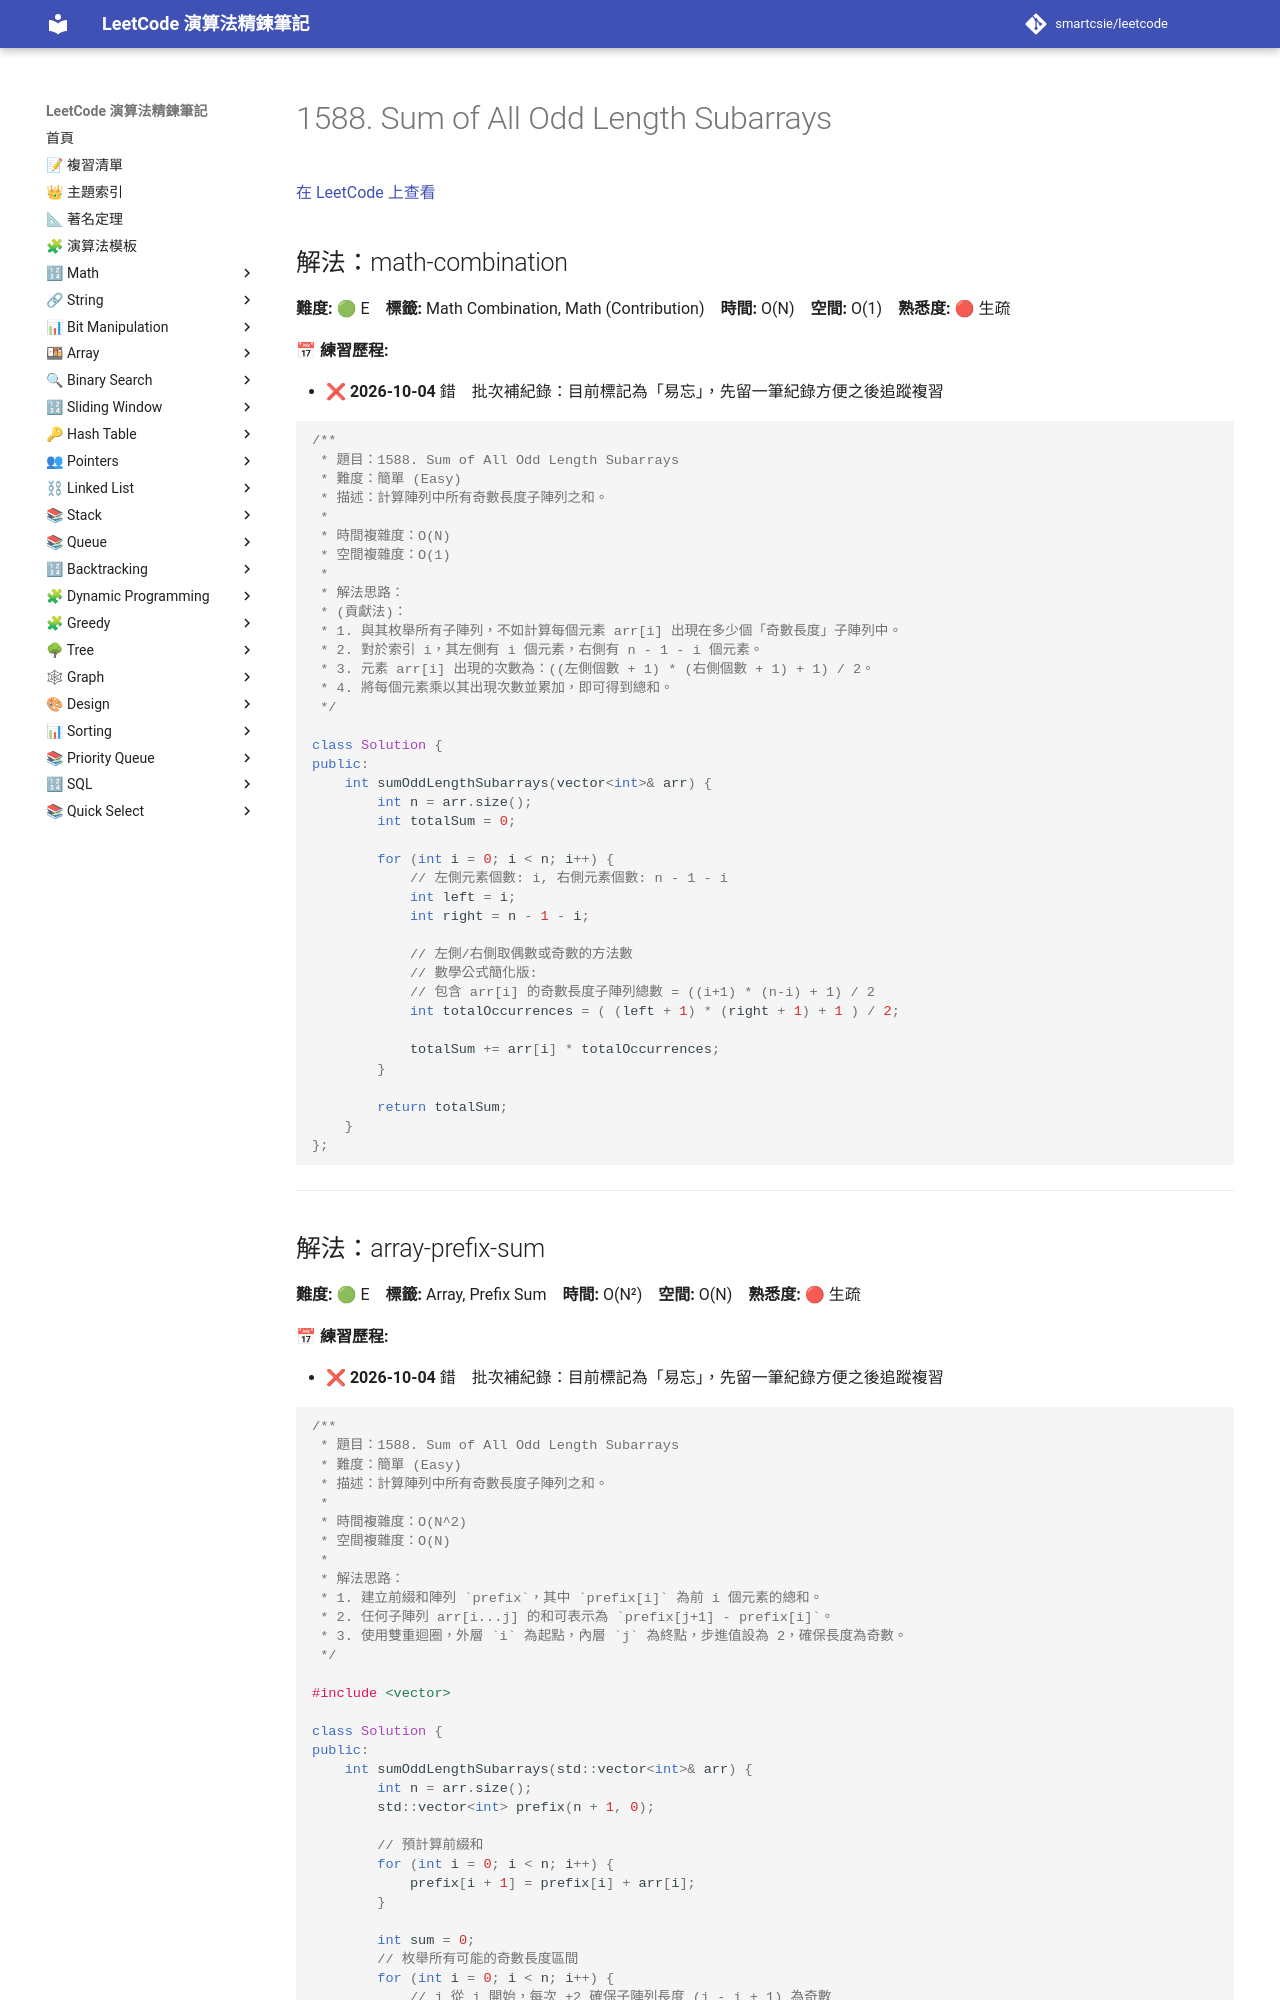

repository: smartcsie/leetcode · page: problems/1588/index.html · generator: mkdocs

# 1588. Sum of All Odd Length Subarrays

[在 LeetCode 上查看](https://leetcode.com/problems/sum-of-all-odd-length-subarrays/)

## 解法：math-combination

**難度:** 🟢 E　**標籤:** Math Combination, Math (Contribution)　**時間:** O(N)　**空間:** O(1)　**熟悉度:** 🔴 生疏

**📅 練習歷程:**

- ❌ **2026-10-04** 錯　批次補紀錄：目前標記為「易忘」，先留一筆紀錄方便之後追蹤複習

```cpp
/**
 * 題目：1588. Sum of All Odd Length Subarrays
 * 難度：簡單 (Easy)
 * 描述：計算陣列中所有奇數長度子陣列之和。
 *
 * 時間複雜度：O(N)
 * 空間複雜度：O(1)
 *
 * 解法思路：
 * (貢獻法)：
 * 1. 與其枚舉所有子陣列，不如計算每個元素 arr[i] 出現在多少個「奇數長度」子陣列中。
 * 2. 對於索引 i，其左側有 i 個元素，右側有 n - 1 - i 個元素。
 * 3. 元素 arr[i] 出現的次數為：((左側個數 + 1) * (右側個數 + 1) + 1) / 2。
 * 4. 將每個元素乘以其出現次數並累加，即可得到總和。
 */

class Solution {
public:
    int sumOddLengthSubarrays(vector<int>& arr) {
        int n = arr.size();
        int totalSum = 0;
        
        for (int i = 0; i < n; i++) {
            // 左側元素個數: i, 右側元素個數: n - 1 - i
            int left = i;
            int right = n - 1 - i;
            
            // 左側/右側取偶數或奇數的方法數
            // 數學公式簡化版:
            // 包含 arr[i] 的奇數長度子陣列總數 = ((i+1) * (n-i) + 1) / 2
            int totalOccurrences = ( (left + 1) * (right + 1) + 1 ) / 2;
            
            totalSum += arr[i] * totalOccurrences;
        }
        
        return totalSum;
    }
};
```

---
